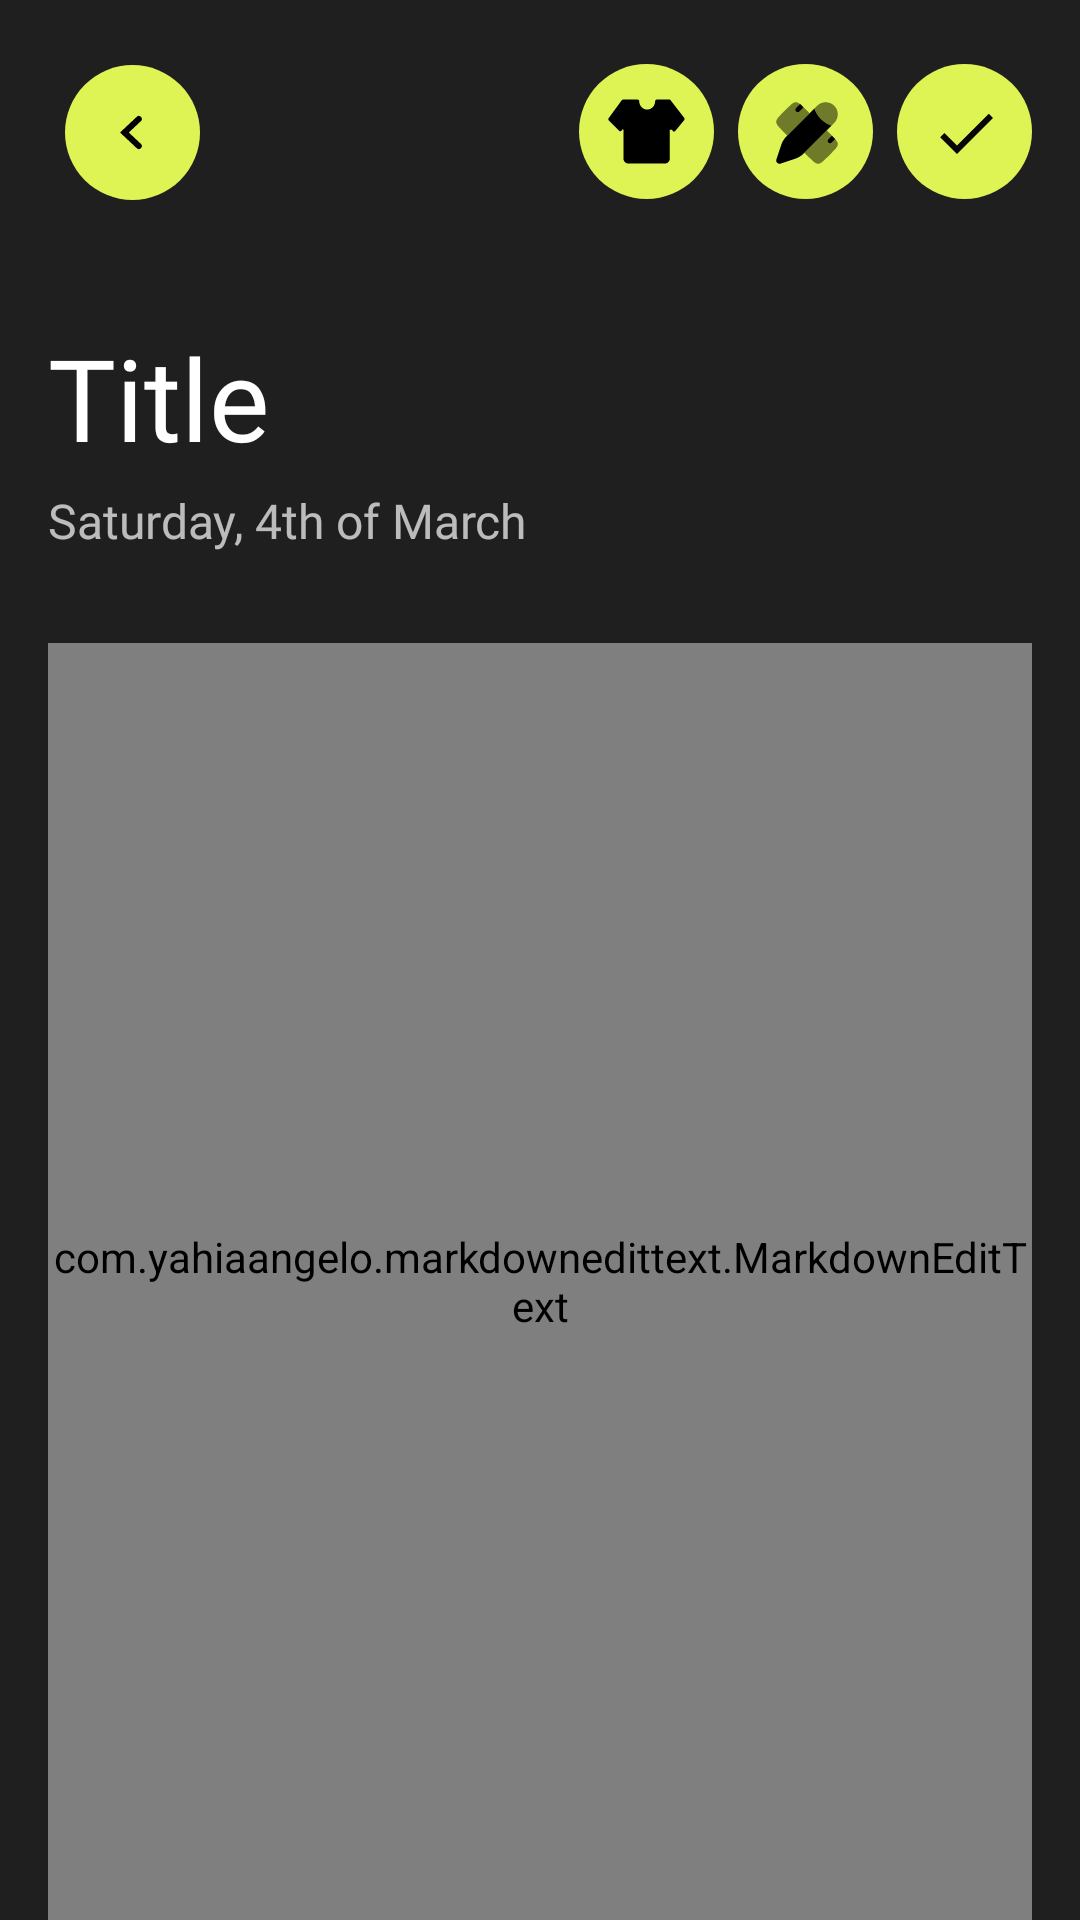

Write the Android layout XML for this screen, with the resource values it uses.
<!-- AndroidManifest.xml: application theme Theme.NotesBuddy -->
<!-- res/layout/fragment_add_note.xml -->
<?xml version="1.0" encoding="utf-8"?>
<androidx.constraintlayout.widget.ConstraintLayout xmlns:android="http://schemas.android.com/apk/res/android"
    xmlns:app="http://schemas.android.com/apk/res-auto"
    xmlns:tools="http://schemas.android.com/tools"
    android:layout_width="match_parent"
    android:layout_height="match_parent"
    android:background="@color/background_color"
    tools:context=".ui.fragments.AddNoteFragment">

    
    <Toolbar
        android:id="@+id/toolbar2"
        android:layout_width="match_parent"
        android:layout_height="wrap_content"
        android:layout_marginTop="16dp"
        android:navigationIcon="@drawable/back_button"
        android:paddingStart="16dp"
        android:paddingEnd="16dp"
        app:layout_constraintEnd_toEndOf="parent"
        app:layout_constraintStart_toStartOf="parent"
        app:layout_constraintTop_toTopOf="parent">

        <ImageButton
            android:id="@+id/done_button"
            android:layout_width="wrap_content"
            android:layout_height="wrap_content"
            android:layout_gravity="end"
            android:layout_marginStart="8dp"
            android:background="@null"
            android:src="@drawable/done_button" />

        <ImageButton
            android:id="@+id/show_style_bar_button"
            android:layout_width="wrap_content"
            android:layout_height="wrap_content"
            android:layout_gravity="end"
            android:layout_marginStart="8dp"
            android:background="@null"
            android:src="@drawable/style_bar_button" />

        <ImageButton
            android:id="@+id/change_theme_button"
            android:layout_width="wrap_content"
            android:layout_height="wrap_content"
            android:layout_gravity="end"
            android:background="@null"
            android:src="@drawable/theme_button" />

    </Toolbar>

    <LinearLayout
        android:id="@+id/linearLayout2"
        android:layout_width="match_parent"
        android:layout_height="wrap_content"
        android:layout_marginStart="16dp"
        android:layout_marginTop="35dp"
        android:layout_marginEnd="16dp"
        android:orientation="vertical"
        app:layout_constraintEnd_toEndOf="parent"
        app:layout_constraintStart_toStartOf="parent"
        app:layout_constraintTop_toBottomOf="@+id/toolbar2">

        <EditText
            android:id="@+id/note_title_input"
            android:layout_width="match_parent"
            android:layout_height="wrap_content"
            android:background="@null"
            android:fontFamily="@font/dm_sans_medium"
            android:hint="Title"
            android:textColor="@color/white"
            android:textColorHint="@color/white"
            android:textSize="38sp" />

        <TextView
            android:id="@+id/note_date_text_view"
            android:layout_width="wrap_content"
            android:layout_height="wrap_content"
            android:layout_marginTop="5dp"
            android:fontFamily="@font/dm_sans"
            android:text="Saturday, 4th of March"
            android:textColor="#B3FFFFFF"
            android:textSize="16sp" />

    </LinearLayout>

    <com.yahiaangelo.markdownedittext.MarkdownEditText
        android:id="@+id/note_disp_input"
        android:layout_width="match_parent"
        android:layout_height="0dp"
        android:layout_marginStart="16dp"
        android:layout_marginTop="30dp"
        android:layout_marginEnd="16dp"
        android:gravity="top"
        android:hint="Start typing here"
        android:textColor="@color/white"
        android:textColorHint="@color/white"
        app:layout_constraintBottom_toBottomOf="parent"
        app:layout_constraintEnd_toEndOf="parent"
        app:layout_constraintStart_toStartOf="parent"
        app:layout_constraintTop_toBottomOf="@+id/linearLayout2" />

    <com.yahiaangelo.markdownedittext.MarkdownStylesBar
        android:id="@+id/stylesbar"
        android:layout_width="match_parent"
        android:layout_height="48dp"
        android:layout_marginBottom="30dp"
        android:clipToPadding="false"
        android:gravity="center"
        android:paddingStart="8dp"
        android:paddingEnd="8dp"
        android:visibility="gone"
        app:layout_constraintBottom_toBottomOf="parent"
        app:layout_constraintEnd_toEndOf="parent"
        app:layout_constraintStart_toStartOf="parent" />

</androidx.constraintlayout.widget.ConstraintLayout>
<!-- resources referenced by this layout -->
<resources>
  <color name="background_color">#1F1F1F</color>
  <color name="white">#FFFFFFFF</color>
  <!-- drawable back_button (drawable) -->
  <vector xmlns:android="http://schemas.android.com/apk/res/android"
      android:width="45dp"
      android:height="45dp"
      android:viewportWidth="45"
      android:viewportHeight="45">
    <path
        android:pathData="M22.5,22.5m22.5,0a22.5,22.5 0,1 0,-45 0a22.5,22.5 0,1 0,45 0"
        android:fillColor="#DEF454"/>
    <path
        android:pathData="M24.6,18.001L19.8,22.501L24.6,27.001"
        android:strokeWidth="2"
        android:fillColor="#00000000"
        android:strokeColor="#000000"
        android:strokeLineCap="round"/>
  </vector>
  <!-- drawable done_button (drawable) -->
  <vector xmlns:android="http://schemas.android.com/apk/res/android"
      android:width="45dp"
      android:height="45dp"
      android:viewportWidth="45"
      android:viewportHeight="45">
    <path
        android:pathData="M22.5,22.5m22.5,0a22.5,22.5 0,1 0,-45 0a22.5,22.5 0,1 0,45 0"
        android:fillColor="#DEF454"/>
    <group>
      <clip-path
          android:pathData="M11,11h24v24h-24z"/>
      <group>
        <clip-path
            android:pathData="M35,11H11V35H35V11Z"/>
        <path
            android:pathData="M20,27.2L15.8,23L14.4,24.4L20,30L32,18L30.6,16.6L20,27.2Z"
            android:fillColor="#070707"/>
      </group>
    </group>
  </vector>
  <!-- drawable style_bar_button: vector/xml drawable (drawable, 2679 chars, omitted) -->
  <!-- drawable theme_button: vector/xml drawable (drawable, 2049 chars, omitted) -->
  <style name="Theme.NotesBuddy" parent="Base.Theme.NotesBuddy" />
  <style name="Base.Theme.NotesBuddy" parent="Theme.Material3.DayNight.NoActionBar">
          
          
      </style>
</resources>
